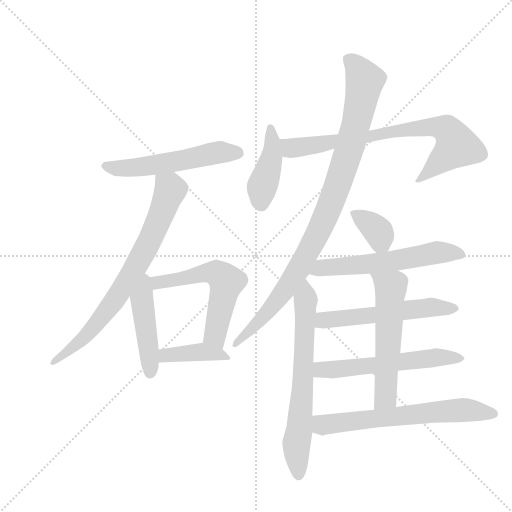
t = 0.00 s
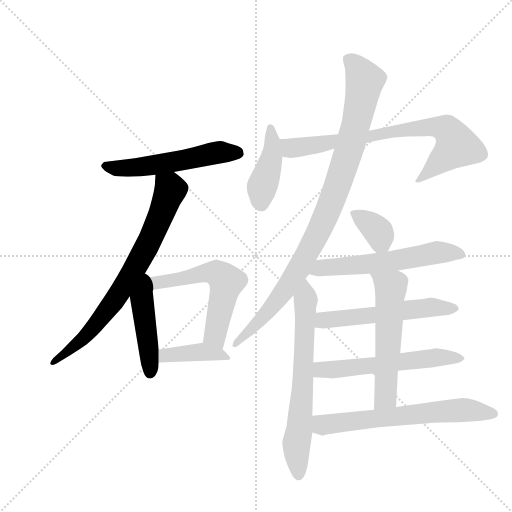
t = 2.20 s
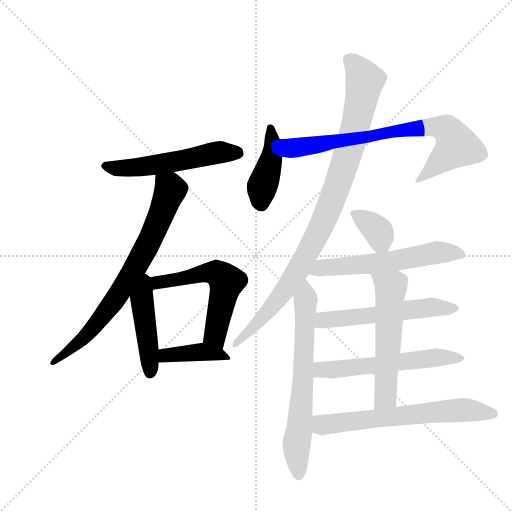
t = 4.39 s
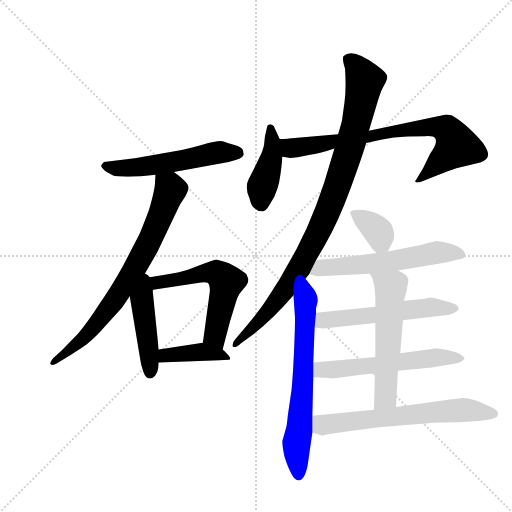
t = 6.59 s
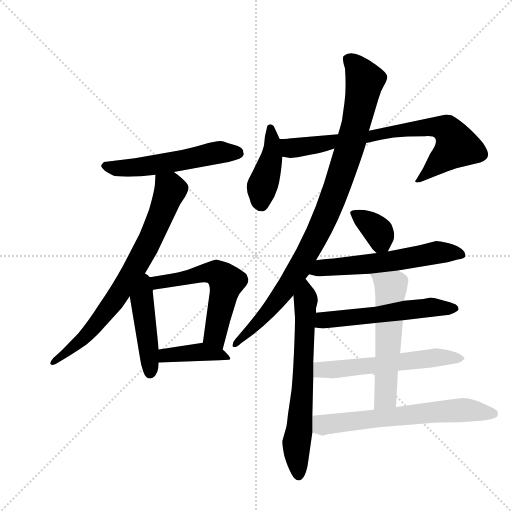
t = 8.78 s
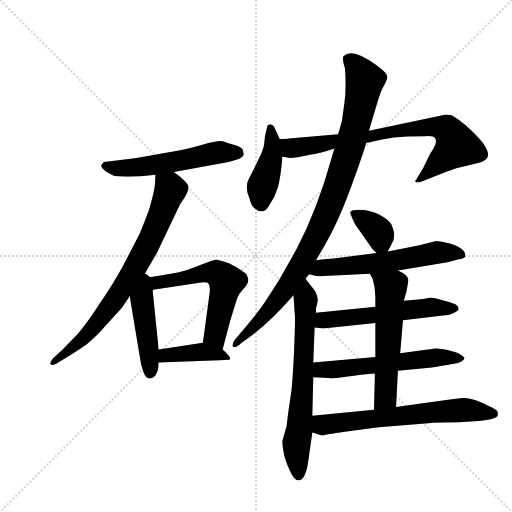
t = 10.98 s

The animated SVG that drew these frames (rendered in a browser with its animation timeline set to each time). Animation: 15 CSS @keyframes rules; one cycle of 10.98 s.

<svg version="1.1" viewBox="0 0 1024 1024" xmlns="http://www.w3.org/2000/svg">
  <g stroke="lightgray" stroke-dasharray="1,1" stroke-width="1" transform="scale(4, 4)">
    <line x1="0" y1="0" x2="256" y2="256"></line>
    <line x1="256" y1="0" x2="0" y2="256"></line>
    <line x1="128" y1="0" x2="128" y2="256"></line>
    <line x1="0" y1="128" x2="256" y2="128"></line>
  </g>
  <g transform="scale(0.92, -0.92) translate(60, -900)">
    <style type="text/css">
      
        @keyframes keyframes0 {
          from {
            stroke: blue;
            stroke-dashoffset: 549;
            stroke-width: 128;
          }
          64% {
            animation-timing-function: step-end;
            stroke: blue;
            stroke-dashoffset: 0;
            stroke-width: 128;
          }
          to {
            stroke: black;
            stroke-width: 1024;
          }
        }
        #make-me-a-hanzi-animation-0 {
          animation: keyframes0 0.69677734375s both;
          animation-delay: 0s;
          animation-timing-function: linear;
        }
      
        @keyframes keyframes1 {
          from {
            stroke: blue;
            stroke-dashoffset: 753;
            stroke-width: 128;
          }
          71% {
            animation-timing-function: step-end;
            stroke: blue;
            stroke-dashoffset: 0;
            stroke-width: 128;
          }
          to {
            stroke: black;
            stroke-width: 1024;
          }
        }
        #make-me-a-hanzi-animation-1 {
          animation: keyframes1 0.86279296875s both;
          animation-delay: 0.69677734375s;
          animation-timing-function: linear;
        }
      
        @keyframes keyframes2 {
          from {
            stroke: blue;
            stroke-dashoffset: 456;
            stroke-width: 128;
          }
          60% {
            animation-timing-function: step-end;
            stroke: blue;
            stroke-dashoffset: 0;
            stroke-width: 128;
          }
          to {
            stroke: black;
            stroke-width: 1024;
          }
        }
        #make-me-a-hanzi-animation-2 {
          animation: keyframes2 0.62109375s both;
          animation-delay: 1.5595703125s;
          animation-timing-function: linear;
        }
      
        @keyframes keyframes3 {
          from {
            stroke: blue;
            stroke-dashoffset: 588;
            stroke-width: 128;
          }
          66% {
            animation-timing-function: step-end;
            stroke: blue;
            stroke-dashoffset: 0;
            stroke-width: 128;
          }
          to {
            stroke: black;
            stroke-width: 1024;
          }
        }
        #make-me-a-hanzi-animation-3 {
          animation: keyframes3 0.728515625s both;
          animation-delay: 2.1806640625s;
          animation-timing-function: linear;
        }
      
        @keyframes keyframes4 {
          from {
            stroke: blue;
            stroke-dashoffset: 401;
            stroke-width: 128;
          }
          57% {
            animation-timing-function: step-end;
            stroke: blue;
            stroke-dashoffset: 0;
            stroke-width: 128;
          }
          to {
            stroke: black;
            stroke-width: 1024;
          }
        }
        #make-me-a-hanzi-animation-4 {
          animation: keyframes4 0.5763346354166666s both;
          animation-delay: 2.9091796875s;
          animation-timing-function: linear;
        }
      
        @keyframes keyframes5 {
          from {
            stroke: blue;
            stroke-dashoffset: 425;
            stroke-width: 128;
          }
          58% {
            animation-timing-function: step-end;
            stroke: blue;
            stroke-dashoffset: 0;
            stroke-width: 128;
          }
          to {
            stroke: black;
            stroke-width: 1024;
          }
        }
        #make-me-a-hanzi-animation-5 {
          animation: keyframes5 0.5958658854166666s both;
          animation-delay: 3.4855143229166665s;
          animation-timing-function: linear;
        }
      
        @keyframes keyframes6 {
          from {
            stroke: blue;
            stroke-dashoffset: 777;
            stroke-width: 128;
          }
          72% {
            animation-timing-function: step-end;
            stroke: blue;
            stroke-dashoffset: 0;
            stroke-width: 128;
          }
          to {
            stroke: black;
            stroke-width: 1024;
          }
        }
        #make-me-a-hanzi-animation-6 {
          animation: keyframes6 0.88232421875s both;
          animation-delay: 4.081380208333333s;
          animation-timing-function: linear;
        }
      
        @keyframes keyframes7 {
          from {
            stroke: blue;
            stroke-dashoffset: 967;
            stroke-width: 128;
          }
          76% {
            animation-timing-function: step-end;
            stroke: blue;
            stroke-dashoffset: 0;
            stroke-width: 128;
          }
          to {
            stroke: black;
            stroke-width: 1024;
          }
        }
        #make-me-a-hanzi-animation-7 {
          animation: keyframes7 1.0369466145833333s both;
          animation-delay: 4.963704427083333s;
          animation-timing-function: linear;
        }
      
        @keyframes keyframes8 {
          from {
            stroke: blue;
            stroke-dashoffset: 675;
            stroke-width: 128;
          }
          69% {
            animation-timing-function: step-end;
            stroke: blue;
            stroke-dashoffset: 0;
            stroke-width: 128;
          }
          to {
            stroke: black;
            stroke-width: 1024;
          }
        }
        #make-me-a-hanzi-animation-8 {
          animation: keyframes8 0.79931640625s both;
          animation-delay: 6.000651041666666s;
          animation-timing-function: linear;
        }
      
        @keyframes keyframes9 {
          from {
            stroke: blue;
            stroke-dashoffset: 352;
            stroke-width: 128;
          }
          53% {
            animation-timing-function: step-end;
            stroke: blue;
            stroke-dashoffset: 0;
            stroke-width: 128;
          }
          to {
            stroke: black;
            stroke-width: 1024;
          }
        }
        #make-me-a-hanzi-animation-9 {
          animation: keyframes9 0.5364583333333334s both;
          animation-delay: 6.799967447916666s;
          animation-timing-function: linear;
        }
      
        @keyframes keyframes10 {
          from {
            stroke: blue;
            stroke-dashoffset: 586;
            stroke-width: 128;
          }
          66% {
            animation-timing-function: step-end;
            stroke: blue;
            stroke-dashoffset: 0;
            stroke-width: 128;
          }
          to {
            stroke: black;
            stroke-width: 1024;
          }
        }
        #make-me-a-hanzi-animation-10 {
          animation: keyframes10 0.7268880208333334s both;
          animation-delay: 7.336425781249999s;
          animation-timing-function: linear;
        }
      
        @keyframes keyframes11 {
          from {
            stroke: blue;
            stroke-dashoffset: 561;
            stroke-width: 128;
          }
          65% {
            animation-timing-function: step-end;
            stroke: blue;
            stroke-dashoffset: 0;
            stroke-width: 128;
          }
          to {
            stroke: black;
            stroke-width: 1024;
          }
        }
        #make-me-a-hanzi-animation-11 {
          animation: keyframes11 0.70654296875s both;
          animation-delay: 8.063313802083332s;
          animation-timing-function: linear;
        }
      
        @keyframes keyframes12 {
          from {
            stroke: blue;
            stroke-dashoffset: 576;
            stroke-width: 128;
          }
          65% {
            animation-timing-function: step-end;
            stroke: blue;
            stroke-dashoffset: 0;
            stroke-width: 128;
          }
          to {
            stroke: black;
            stroke-width: 1024;
          }
        }
        #make-me-a-hanzi-animation-12 {
          animation: keyframes12 0.71875s both;
          animation-delay: 8.769856770833332s;
          animation-timing-function: linear;
        }
      
        @keyframes keyframes13 {
          from {
            stroke: blue;
            stroke-dashoffset: 567;
            stroke-width: 128;
          }
          65% {
            animation-timing-function: step-end;
            stroke: blue;
            stroke-dashoffset: 0;
            stroke-width: 128;
          }
          to {
            stroke: black;
            stroke-width: 1024;
          }
        }
        #make-me-a-hanzi-animation-13 {
          animation: keyframes13 0.71142578125s both;
          animation-delay: 9.488606770833332s;
          animation-timing-function: linear;
        }
      
        @keyframes keyframes14 {
          from {
            stroke: blue;
            stroke-dashoffset: 650;
            stroke-width: 128;
          }
          68% {
            animation-timing-function: step-end;
            stroke: blue;
            stroke-dashoffset: 0;
            stroke-width: 128;
          }
          to {
            stroke: black;
            stroke-width: 1024;
          }
        }
        #make-me-a-hanzi-animation-14 {
          animation: keyframes14 0.7789713541666666s both;
          animation-delay: 10.200032552083332s;
          animation-timing-function: linear;
        }
      
    </style>
    
      <path d="M 318 526 L 437 548 Q 467 554 470 564 L 468 574 Q 465 581 450 585 Q 435 589 426 592.5 Q 417 596 380 585.5 Q 343 575 329 573 L 233 556 L 166 548 Q 163 545 160 541 Q 159 537 168 529 Q 181 521 186 518.5 Q 191 516 218 516 Q 245 516 278 520 L 318 526 Z" fill="lightgray"></path>
    
      <path d="M 278 520 L 277 504 Q 277 489 264 444 Q 249 404 243 391 L 207 321 Q 182 276 156 239 Q 131 200 110 175 L 74 138 L 56 122 Q 47 111 50 108 Q 55 105 62 109 L 90 126 Q 111 139 128 151 Q 153 172 166 188 L 205 231 L 222 256 L 250 297 L 281 350 L 331 455 L 342 472 Q 350 486 350 492 Q 350 503 318 526 C 294 544 280 550 278 520 Z" fill="lightgray"></path>
    
      <path d="M 222 256 L 244 124 Q 246 107 252 91 Q 258 74 271 78 Q 285 86 285 112 L 285 140 L 272 267 L 273 270 C 277 319 211 325 222 256 Z" fill="lightgray"></path>
    
      <path d="M 424 140 L 440 201 L 455 250 Q 459 262 470 273 Q 480 283 480 293 L 476 303 Q 471 309 454 319 Q 437 329 428 331 L 410 336 Q 408 336 384 327 L 347 313 Q 332 308 305 304 L 269 298 Q 255 298 250 297 C 220 295 243 265 273 270 L 377 286 Q 393 288 394 282 Q 397 277 396 265 L 381 155 C 377 125 416 111 424 140 Z" fill="lightgray"></path>
    
      <path d="M 285 112 L 417 117 Q 425 118 437 118 Q 444 118 437 127 Q 429 136 424 140 C 403 159 403 159 381 155 L 285 140 C 255 135 255 111 285 112 Z" fill="lightgray"></path>
    
      <path d="M 548 598 L 535 626 Q 530 631 525 629.5 Q 520 628 520 621 L 516 604 L 514 585 Q 513 579 508 566 L 495 539 Q 491 530 481 511.5 Q 471 493 483 467 Q 486 452 494 447 Q 500 441 509 440.5 Q 518 440 526 455 Q 538 472 544 492.5 Q 550 513 554 559 L 548 598 Z" fill="lightgray"></path>
    
      <path d="M 736 589 L 768 596 Q 795 602 826 603 L 864 604 Q 874 605 881 603 Q 897 596 875 566 L 860 535 L 845 510 Q 841 506 844 504 Q 846 501 861 507 L 891 519 Q 915 528 932 534 L 984 547 Q 1002 553 1001 565 Q 1001 572 990 589 Q 976 607 951 629 Q 925 650 918 650 Q 911 650 910 651 L 742 616 L 675 608 L 568 599 Q 567 598 548 598 C 518 597 524 563 554 559 L 568 557 Q 569 556 587 558 L 617 564 Q 635 566 667 577 L 736 589 Z" fill="lightgray"></path>
    
      <path d="M 627 334 L 646 367 Q 675 416 702 490 Q 729 564 736 589 L 742 616 L 763 686 Q 768 703 775 714.5 Q 782 726 782 733.5 Q 782 741 757 759 Q 706 797 687 778 Q 683 773 690 751 Q 693 709 689 678 L 684 642 Q 684 638 675 608 L 667 577 L 661 557 Q 630 445 585 359 L 547 292 Q 538 278 522 252.5 Q 506 227 474 189 L 451 162 Q 444 154 446 147 Q 451 142 464 154 L 482 167 Q 527 199 578 258 L 604 294 L 612 304 L 627 334 Z" fill="lightgray"></path>
    
      <path d="M 578 258 L 581 214 Q 582 211 580 156 Q 578 100 574 54 L 566 -1 Q 563 -29 562 -30 L 554 -58 Q 553 -66 558 -91 Q 565 -115 574 -131 Q 582 -146 591 -144 Q 605 -140 610 -103 L 619 -40 L 619 -4 L 621 80 L 621 112 L 624 188 L 627 220 L 627 230 L 631 246 Q 631 257 623 270 L 604 294 C 585 318 576 288 578 258 Z" fill="lightgray"></path>
    
      <path d="M 783 353 L 794 375 Q 797 380 797 392 Q 795 403 791 412 Q 784 423 763 434 Q 742 444 722 444 Q 701 444 701 437 Q 711 413 713 411 L 750 358 Q 756 352 759 350 C 775 337 775 337 783 353 Z" fill="lightgray"></path>
    
      <path d="M 805 312 L 913 330 L 935 336 Q 950 338 952 343 Q 952 347 949 353 Q 938 366 916 371 Q 894 376 888 376 L 852 367 L 783 353 L 759 350 L 665 338 Q 654 338 627 334 C 597 330 583 312 612 304 L 627 300 Q 633 299 644 300 L 744 305 L 805 312 Z" fill="lightgray"></path>
    
      <path d="M 816 204 L 917 216 Q 932 220 937 227 Q 937 234 931 238 Q 921 243 900 248 Q 879 253 876 253 Q 873 252 860 250 L 818 246 L 756 233 L 627 220 C 597 217 594 191 624 188 L 642 186 L 756 198 L 816 204 Z" fill="lightgray"></path>
    
      <path d="M 805 94 L 879 101 L 927 109 Q 936 110 943 114 Q 949 118 950 121 Q 950 123 942 129 Q 934 134 913 139 Q 892 143 888 143 Q 883 142 870 140 L 810 132 L 756 124 L 621 112 C 591 109 591 82 621 80 L 655 78 Q 657 76 692 81 Q 727 86 755 88 L 805 94 Z" fill="lightgray"></path>
    
      <path d="M 810 132 L 816 204 L 818 246 L 824 268 L 828 292 Q 825 304 805 312 C 778 325 730 331 744 305 L 750 294 Q 756 276 756 254 L 756 233 L 756 198 L 756 124 L 755 88 L 753 9 C 752 -21 799 -15 801 15 L 805 94 L 810 132 Z" fill="lightgray"></path>
    
      <path d="M 619 -40 L 638 -46 Q 639 -48 645 -46 Q 651 -44 702 -37 L 763 -29 L 871 -20 Q 886 -18 937 -18 Q 1016 -15 1021 -5 Q 1023 -2 1022 4 Q 1021 10 1001 18 Q 969 35 946 35 L 914 31 L 801 15 L 753 9 L 619 -4 C 589 -7 590 -31 619 -40 Z" fill="lightgray"></path>
    
    
      <clipPath id="make-me-a-hanzi-clip-0">
        <path d="M 318 526 L 437 548 Q 467 554 470 564 L 468 574 Q 465 581 450 585 Q 435 589 426 592.5 Q 417 596 380 585.5 Q 343 575 329 573 L 233 556 L 166 548 Q 163 545 160 541 Q 159 537 168 529 Q 181 521 186 518.5 Q 191 516 218 516 Q 245 516 278 520 L 318 526 Z"></path>
      </clipPath>
      <path clip-path="url(#make-me-a-hanzi-clip-0)" d="M 170 539 L 238 536 L 419 569 L 460 567" fill="none" id="make-me-a-hanzi-animation-0" stroke-dasharray="421 842" stroke-linecap="round"></path>
    
      <clipPath id="make-me-a-hanzi-clip-1">
        <path d="M 278 520 L 277 504 Q 277 489 264 444 Q 249 404 243 391 L 207 321 Q 182 276 156 239 Q 131 200 110 175 L 74 138 L 56 122 Q 47 111 50 108 Q 55 105 62 109 L 90 126 Q 111 139 128 151 Q 153 172 166 188 L 205 231 L 222 256 L 250 297 L 281 350 L 331 455 L 342 472 Q 350 486 350 492 Q 350 503 318 526 C 294 544 280 550 278 520 Z"></path>
      </clipPath>
      <path clip-path="url(#make-me-a-hanzi-clip-1)" d="M 285 516 L 310 487 L 269 385 L 227 306 L 184 240 L 134 178 L 92 138 L 56 114" fill="none" id="make-me-a-hanzi-animation-1" stroke-dasharray="625 1250" stroke-linecap="round"></path>
    
      <clipPath id="make-me-a-hanzi-clip-2">
        <path d="M 222 256 L 244 124 Q 246 107 252 91 Q 258 74 271 78 Q 285 86 285 112 L 285 140 L 272 267 L 273 270 C 277 319 211 325 222 256 Z"></path>
      </clipPath>
      <path clip-path="url(#make-me-a-hanzi-clip-2)" d="M 250 289 L 248 250 L 267 90" fill="none" id="make-me-a-hanzi-animation-2" stroke-dasharray="328 656" stroke-linecap="round"></path>
    
      <clipPath id="make-me-a-hanzi-clip-3">
        <path d="M 424 140 L 440 201 L 455 250 Q 459 262 470 273 Q 480 283 480 293 L 476 303 Q 471 309 454 319 Q 437 329 428 331 L 410 336 Q 408 336 384 327 L 347 313 Q 332 308 305 304 L 269 298 Q 255 298 250 297 C 220 295 243 265 273 270 L 377 286 Q 393 288 394 282 Q 397 277 396 265 L 381 155 C 377 125 416 111 424 140 Z"></path>
      </clipPath>
      <path clip-path="url(#make-me-a-hanzi-clip-3)" d="M 254 293 L 279 285 L 401 308 L 422 299 L 432 287 L 408 171 L 419 149" fill="none" id="make-me-a-hanzi-animation-3" stroke-dasharray="460 920" stroke-linecap="round"></path>
    
      <clipPath id="make-me-a-hanzi-clip-4">
        <path d="M 285 112 L 417 117 Q 425 118 437 118 Q 444 118 437 127 Q 429 136 424 140 C 403 159 403 159 381 155 L 285 140 C 255 135 255 111 285 112 Z"></path>
      </clipPath>
      <path clip-path="url(#make-me-a-hanzi-clip-4)" d="M 292 119 L 300 127 L 377 135 L 413 131 L 431 122" fill="none" id="make-me-a-hanzi-animation-4" stroke-dasharray="273 546" stroke-linecap="round"></path>
    
      <clipPath id="make-me-a-hanzi-clip-5">
        <path d="M 548 598 L 535 626 Q 530 631 525 629.5 Q 520 628 520 621 L 516 604 L 514 585 Q 513 579 508 566 L 495 539 Q 491 530 481 511.5 Q 471 493 483 467 Q 486 452 494 447 Q 500 441 509 440.5 Q 518 440 526 455 Q 538 472 544 492.5 Q 550 513 554 559 L 548 598 Z"></path>
      </clipPath>
      <path clip-path="url(#make-me-a-hanzi-clip-5)" d="M 528 622 L 531 562 L 509 492 L 508 456" fill="none" id="make-me-a-hanzi-animation-5" stroke-dasharray="297 594" stroke-linecap="round"></path>
    
      <clipPath id="make-me-a-hanzi-clip-6">
        <path d="M 736 589 L 768 596 Q 795 602 826 603 L 864 604 Q 874 605 881 603 Q 897 596 875 566 L 860 535 L 845 510 Q 841 506 844 504 Q 846 501 861 507 L 891 519 Q 915 528 932 534 L 984 547 Q 1002 553 1001 565 Q 1001 572 990 589 Q 976 607 951 629 Q 925 650 918 650 Q 911 650 910 651 L 742 616 L 675 608 L 568 599 Q 567 598 548 598 C 518 597 524 563 554 559 L 568 557 Q 569 556 587 558 L 617 564 Q 635 566 667 577 L 736 589 Z"></path>
      </clipPath>
      <path clip-path="url(#make-me-a-hanzi-clip-6)" d="M 555 592 L 572 578 L 860 623 L 907 620 L 921 607 L 932 582 L 847 506" fill="none" id="make-me-a-hanzi-animation-6" stroke-dasharray="649 1298" stroke-linecap="round"></path>
    
      <clipPath id="make-me-a-hanzi-clip-7">
        <path d="M 627 334 L 646 367 Q 675 416 702 490 Q 729 564 736 589 L 742 616 L 763 686 Q 768 703 775 714.5 Q 782 726 782 733.5 Q 782 741 757 759 Q 706 797 687 778 Q 683 773 690 751 Q 693 709 689 678 L 684 642 Q 684 638 675 608 L 667 577 L 661 557 Q 630 445 585 359 L 547 292 Q 538 278 522 252.5 Q 506 227 474 189 L 451 162 Q 444 154 446 147 Q 451 142 464 154 L 482 167 Q 527 199 578 258 L 604 294 L 612 304 L 627 334 Z"></path>
      </clipPath>
      <path clip-path="url(#make-me-a-hanzi-clip-7)" d="M 697 772 L 718 753 L 733 724 L 707 603 L 661 462 L 592 320 L 547 253 L 509 207 L 450 154" fill="none" id="make-me-a-hanzi-animation-7" stroke-dasharray="839 1678" stroke-linecap="round"></path>
    
      <clipPath id="make-me-a-hanzi-clip-8">
        <path d="M 578 258 L 581 214 Q 582 211 580 156 Q 578 100 574 54 L 566 -1 Q 563 -29 562 -30 L 554 -58 Q 553 -66 558 -91 Q 565 -115 574 -131 Q 582 -146 591 -144 Q 605 -140 610 -103 L 619 -40 L 619 -4 L 621 80 L 621 112 L 624 188 L 627 220 L 627 230 L 631 246 Q 631 257 623 270 L 604 294 C 585 318 576 288 578 258 Z"></path>
      </clipPath>
      <path clip-path="url(#make-me-a-hanzi-clip-8)" d="M 604 285 L 599 85 L 584 -67 L 589 -133" fill="none" id="make-me-a-hanzi-animation-8" stroke-dasharray="547 1094" stroke-linecap="round"></path>
    
      <clipPath id="make-me-a-hanzi-clip-9">
        <path d="M 783 353 L 794 375 Q 797 380 797 392 Q 795 403 791 412 Q 784 423 763 434 Q 742 444 722 444 Q 701 444 701 437 Q 711 413 713 411 L 750 358 Q 756 352 759 350 C 775 337 775 337 783 353 Z"></path>
      </clipPath>
      <path clip-path="url(#make-me-a-hanzi-clip-9)" d="M 712 431 L 761 398 L 776 364" fill="none" id="make-me-a-hanzi-animation-9" stroke-dasharray="224 448" stroke-linecap="round"></path>
    
      <clipPath id="make-me-a-hanzi-clip-10">
        <path d="M 805 312 L 913 330 L 935 336 Q 950 338 952 343 Q 952 347 949 353 Q 938 366 916 371 Q 894 376 888 376 L 852 367 L 783 353 L 759 350 L 665 338 Q 654 338 627 334 C 597 330 583 312 612 304 L 627 300 Q 633 299 644 300 L 744 305 L 805 312 Z"></path>
      </clipPath>
      <path clip-path="url(#make-me-a-hanzi-clip-10)" d="M 621 306 L 638 317 L 764 328 L 890 351 L 945 346" fill="none" id="make-me-a-hanzi-animation-10" stroke-dasharray="458 916" stroke-linecap="round"></path>
    
      <clipPath id="make-me-a-hanzi-clip-11">
        <path d="M 816 204 L 917 216 Q 932 220 937 227 Q 937 234 931 238 Q 921 243 900 248 Q 879 253 876 253 Q 873 252 860 250 L 818 246 L 756 233 L 627 220 C 597 217 594 191 624 188 L 642 186 L 756 198 L 816 204 Z"></path>
      </clipPath>
      <path clip-path="url(#make-me-a-hanzi-clip-11)" d="M 629 193 L 643 204 L 827 227 L 929 230" fill="none" id="make-me-a-hanzi-animation-11" stroke-dasharray="433 866" stroke-linecap="round"></path>
    
      <clipPath id="make-me-a-hanzi-clip-12">
        <path d="M 805 94 L 879 101 L 927 109 Q 936 110 943 114 Q 949 118 950 121 Q 950 123 942 129 Q 934 134 913 139 Q 892 143 888 143 Q 883 142 870 140 L 810 132 L 756 124 L 621 112 C 591 109 591 82 621 80 L 655 78 Q 657 76 692 81 Q 727 86 755 88 L 805 94 Z"></path>
      </clipPath>
      <path clip-path="url(#make-me-a-hanzi-clip-12)" d="M 627 85 L 645 97 L 887 123 L 942 121" fill="none" id="make-me-a-hanzi-animation-12" stroke-dasharray="448 896" stroke-linecap="round"></path>
    
      <clipPath id="make-me-a-hanzi-clip-13">
        <path d="M 810 132 L 816 204 L 818 246 L 824 268 L 828 292 Q 825 304 805 312 C 778 325 730 331 744 305 L 750 294 Q 756 276 756 254 L 756 233 L 756 198 L 756 124 L 755 88 L 753 9 C 752 -21 799 -15 801 15 L 805 94 L 810 132 Z"></path>
      </clipPath>
      <path clip-path="url(#make-me-a-hanzi-clip-13)" d="M 752 302 L 790 271 L 779 40 L 758 17" fill="none" id="make-me-a-hanzi-animation-13" stroke-dasharray="439 878" stroke-linecap="round"></path>
    
      <clipPath id="make-me-a-hanzi-clip-14">
        <path d="M 619 -40 L 638 -46 Q 639 -48 645 -46 Q 651 -44 702 -37 L 763 -29 L 871 -20 Q 886 -18 937 -18 Q 1016 -15 1021 -5 Q 1023 -2 1022 4 Q 1021 10 1001 18 Q 969 35 946 35 L 914 31 L 801 15 L 753 9 L 619 -4 C 589 -7 590 -31 619 -40 Z"></path>
      </clipPath>
      <path clip-path="url(#make-me-a-hanzi-clip-14)" d="M 627 -10 L 642 -24 L 933 8 L 1013 0" fill="none" id="make-me-a-hanzi-animation-14" stroke-dasharray="522 1044" stroke-linecap="round"></path>
    
  </g>
</svg>
